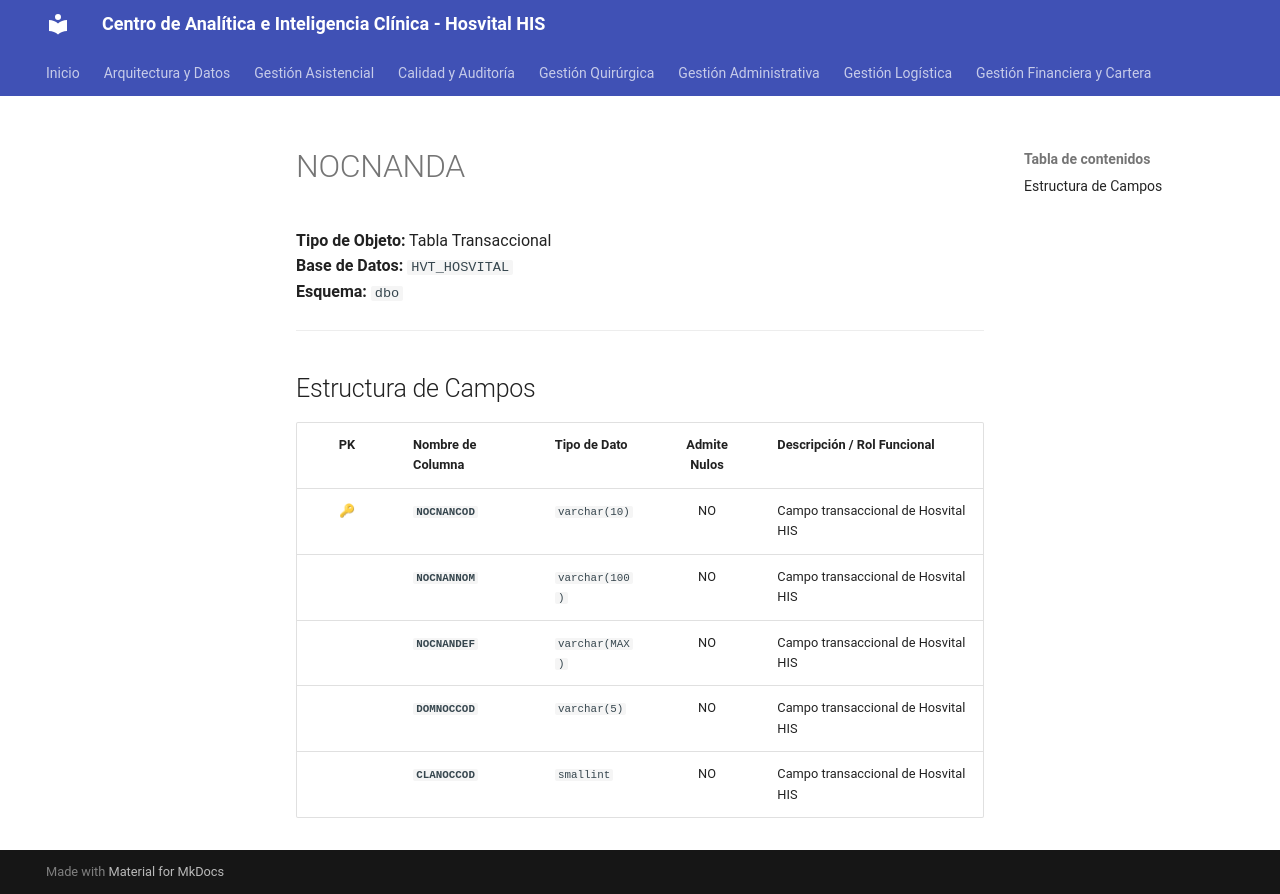

repository: SoporteSaludtech/superset-docs · page: diccionario-general/NOCNANDA/index.html · generator: mkdocs

# NOCNANDA

**Tipo de Objeto:** Tabla Transaccional  
**Base de Datos:** `HVT_HOSVITAL`  
**Esquema:** `dbo`

---

## Estructura de Campos

| PK | Nombre de Columna | Tipo de Dato | Admite Nulos | Descripción / Rol Funcional |
| :-: | :--- | :--- | :-: | :--- |
| 🔑 | **`NOCNANCOD`** | `varchar(10)` | NO | Campo transaccional de Hosvital HIS |
|  | **`NOCNANNOM`** | `varchar(100)` | NO | Campo transaccional de Hosvital HIS |
|  | **`NOCNANDEF`** | `varchar(MAX)` | NO | Campo transaccional de Hosvital HIS |
|  | **`DOMNOCCOD`** | `varchar(5)` | NO | Campo transaccional de Hosvital HIS |
|  | **`CLANOCCOD`** | `smallint` | NO | Campo transaccional de Hosvital HIS |
